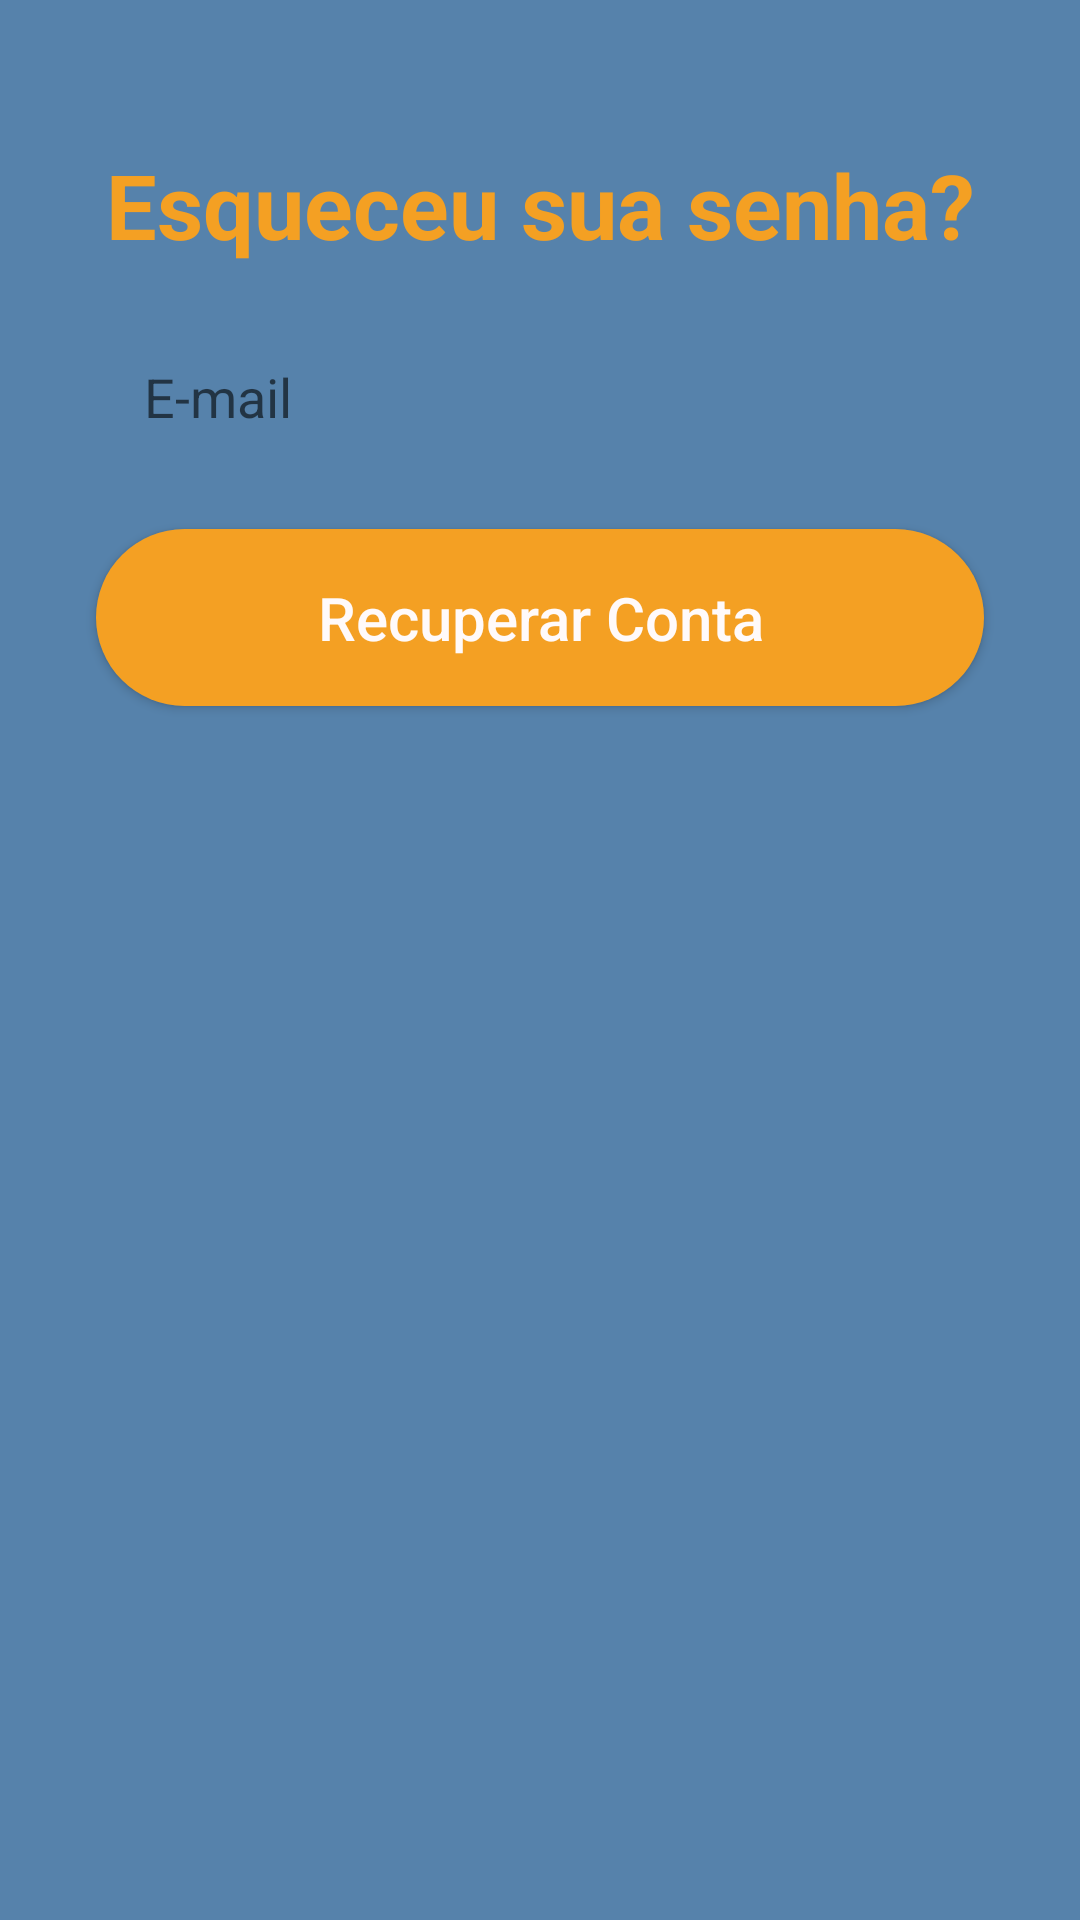

Here is an Android app screen rendered from its layout file. Give the layout XML and the strings, colors and styles it references.
<!-- AndroidManifest.xml: application theme Theme.VouDeMotoOficial -->
<!-- res/layout/activity_recuperar_conta.xml -->
<?xml version="1.0" encoding="utf-8"?>
<androidx.constraintlayout.widget.ConstraintLayout xmlns:android="http://schemas.android.com/apk/res/android"
    xmlns:app="http://schemas.android.com/apk/res-auto"
    xmlns:tools="http://schemas.android.com/tools"
    android:layout_width="match_parent"
    android:layout_height="match_parent"
    android:background="#5682AB"
    tools:context=".Activity.RecuperarContaActivity">

    


    <EditText
        android:id="@+id/editEmailPassageiro"
        android:layout_width="0dp"
        android:layout_height="wrap_content"
        android:layout_marginStart="32dp"
        android:layout_marginTop="104dp"
        android:layout_marginEnd="32dp"
        android:background="@drawable/bg_edit_text"
        android:ems="10"
        android:hint="E-mail"
        android:inputType="textEmailAddress"
        android:padding="16dp"
        app:layout_constraintEnd_toEndOf="parent"
        app:layout_constraintHorizontal_bias="0.0"
        app:layout_constraintStart_toStartOf="parent"
        app:layout_constraintTop_toTopOf="parent" />

    <ProgressBar
        android:id="@+id/progressBar"
        style="?android:attr/progressBarStyle"
        android:layout_width="wrap_content"
        android:layout_height="wrap_content"
        android:indeterminateTint="@color/white"
        android:visibility="gone"
        tools:visibility="visible"
        android:layout_marginTop="16dp"
        app:layout_constraintEnd_toEndOf="parent"
        app:layout_constraintHorizontal_bias="0.498"
        app:layout_constraintStart_toStartOf="parent"
        app:layout_constraintTop_toBottomOf="@+id/btnRecuperaConta" />

    
    <Button
        android:id="@+id/btnRecuperaConta"
        android:layout_width="0dp"
        android:layout_height="wrap_content"
        android:layout_marginStart="32dp"
        android:layout_marginTop="16dp"
        android:layout_marginEnd="32dp"
        android:background="@drawable/bg_button"
        android:padding="16dp"
        android:text="Recuperar Conta"
        android:textAllCaps="false"
        android:textColor="#FFFAFA"
        android:textSize="20dp"
        android:textStyle="normal"
        app:layout_constraintEnd_toEndOf="parent"
        app:layout_constraintHorizontal_bias="0.0"
        app:layout_constraintStart_toStartOf="parent"
        app:layout_constraintTop_toBottomOf="@+id/editEmailPassageiro" />

    <TextView
        android:id="@+id/textView3"
        android:layout_width="wrap_content"
        android:layout_height="wrap_content"
        android:layout_marginTop="32dp"
        android:text="Esqueceu sua senha?"
        android:textColor="#F4A023"
        android:textSize="30dp"
        android:textStyle="bold"
        app:layout_constraintBottom_toTopOf="@+id/editEmailPassageiro"
        app:layout_constraintEnd_toEndOf="parent"
        app:layout_constraintStart_toStartOf="parent"
        app:layout_constraintTop_toTopOf="parent" />

</androidx.constraintlayout.widget.ConstraintLayout>
<!-- resources referenced by this layout -->
<resources>
  <color name="white">#FFFFFFFF</color>
  <!-- drawable bg_button (drawable) -->
  <?xml version="1.0" encoding="utf-8"?>
  <shape xmlns:android="http://schemas.android.com/apk/res/android"
      android:shape="rectangle">
      <corners android:radius="30dp"/>
      <solid android:color="#F4A023"/>
  
  </shape>
  <style name="Theme.VouDeMotoOficial" parent="Theme.AppCompat.Light.NoActionBar">
          
          <item name="colorPrimary">@color/CorPrimaria</item>
          <item name="colorPrimaryDark">@color/purple_700</item>
          <item name="colorAccent">@color/teal_200</item>
  
          
      </style>
  <color name="CorPrimaria">#F4A023</color>
  <color name="purple_700">#F4A023</color>
  <color name="teal_200">#FF03DAC5</color>
</resources>
